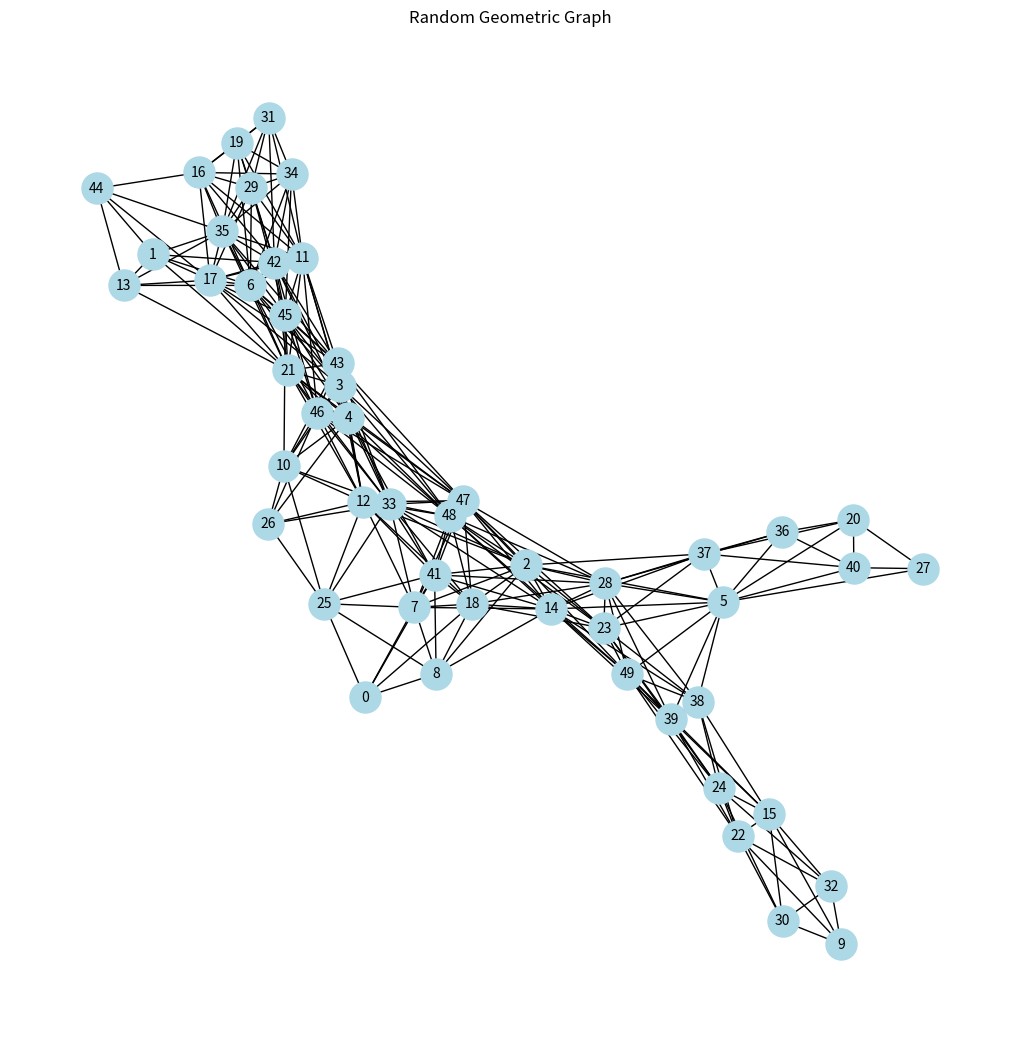

Recreate this plot in Python.
import networkx as nx
import matplotlib.pyplot as plt

G=nx.random_geometric_graph(50,0.3)
plt.figure(figsize=(10,10))
nx.draw(G, with_labels=True, node_color='lightblue', node_size=500, font_size=10, font_color='black')
plt.title("Random Geometric Graph")
plt.show()
